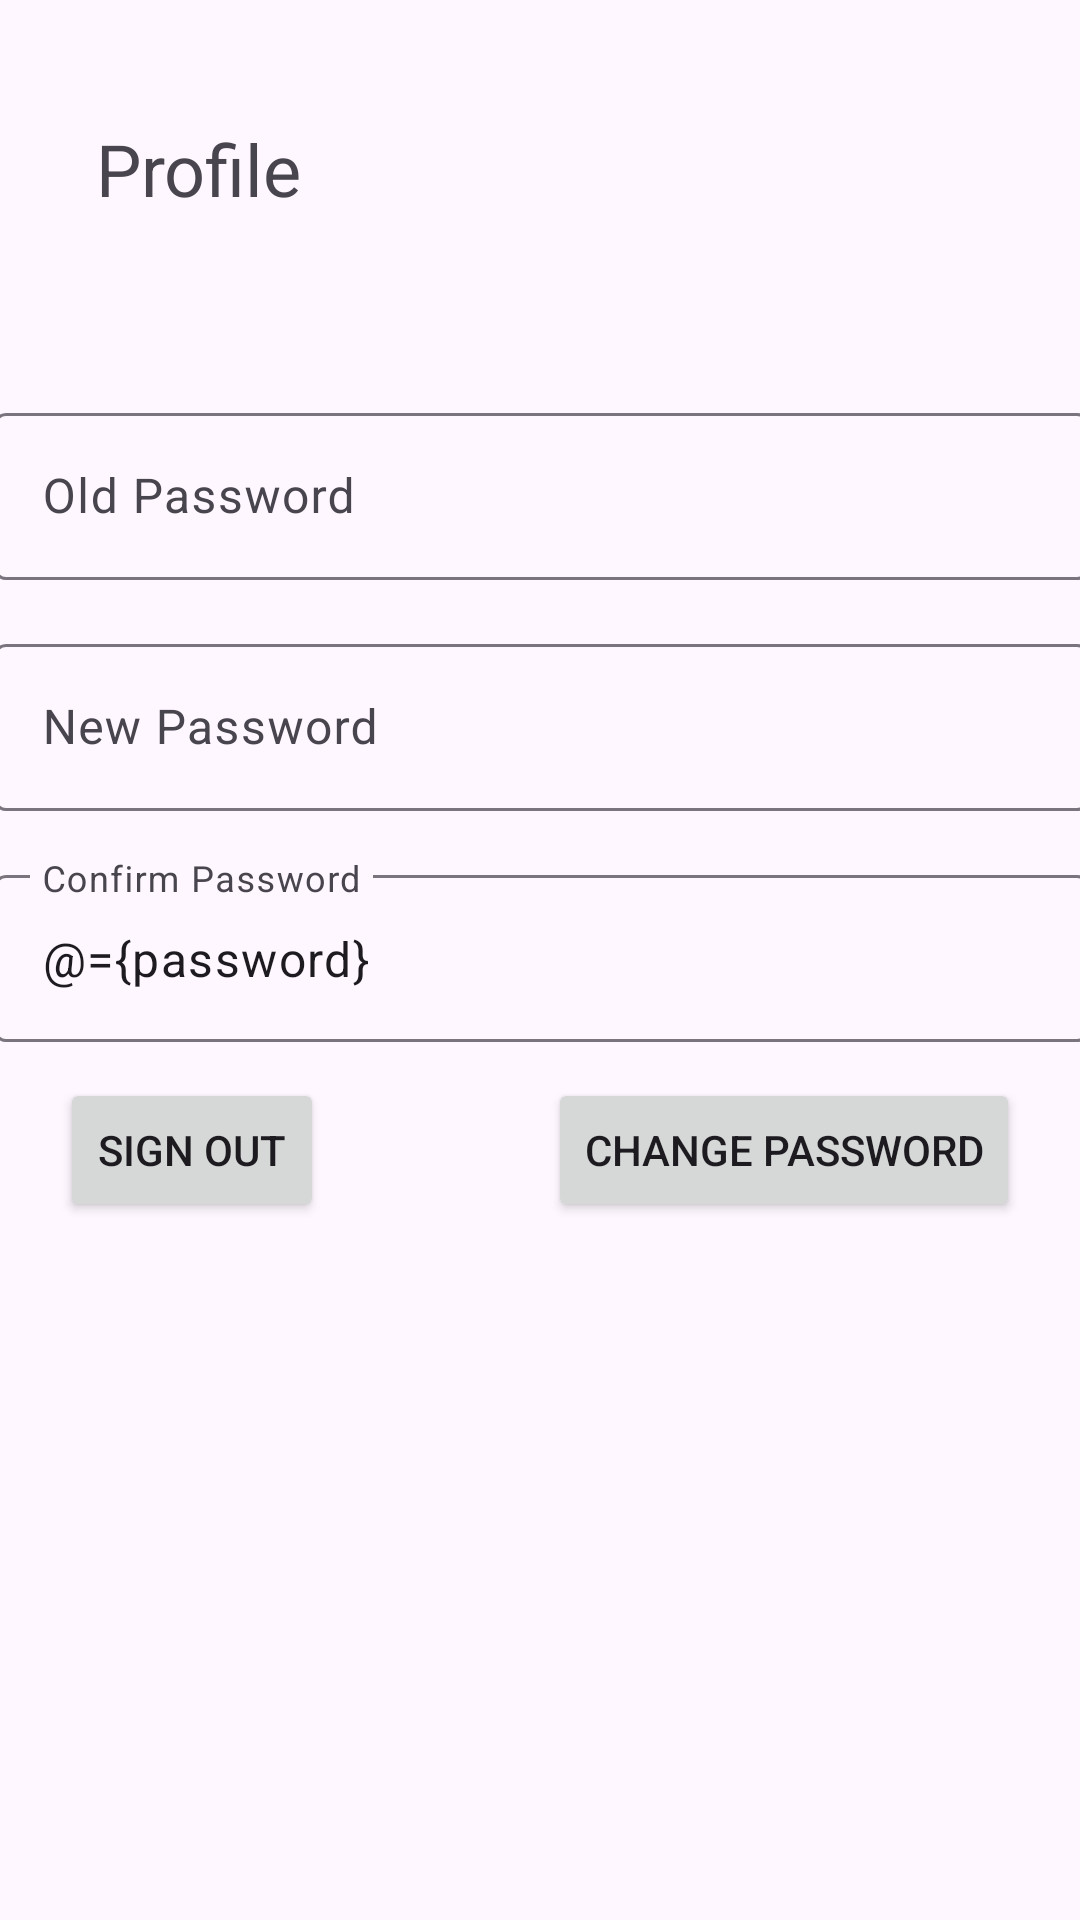

Here is an Android app screen rendered from its layout file. Give the layout XML and the strings, colors and styles it references.
<!-- AndroidManifest.xml: application theme Theme.ANMProject -->
<!-- res/layout/fragment_profile.xml -->
<?xml version="1.0" encoding="utf-8"?>
<layout xmlns:android="http://schemas.android.com/apk/res/android"
    xmlns:app="http://schemas.android.com/apk/res-auto"
    xmlns:tools="http://schemas.android.com/tools">

    <data>
        <variable
            name="password"
            type="String" />
        <variable
            name="editListener"
            type="com.example.anmproject.view.UserEditListener" />
    </data>


    <FrameLayout
        android:layout_width="match_parent"
        android:layout_height="match_parent"
        tools:context=".view.ProfileFragment">


        <androidx.constraintlayout.widget.ConstraintLayout
            android:layout_width="match_parent"
            android:layout_height="match_parent">

            <TextView
                android:id="@+id/textView4"
                android:layout_width="wrap_content"
                android:layout_height="wrap_content"
                android:layout_marginStart="32dp"
                android:layout_marginTop="40dp"
                android:text="Profile"
                android:textSize="24sp"
                app:layout_constraintStart_toStartOf="parent"
                app:layout_constraintTop_toTopOf="parent" />

            <com.google.android.material.textfield.TextInputLayout
                android:id="@+id/textInputLayout13"
                android:layout_width="365dp"
                android:layout_height="wrap_content"
                android:layout_marginTop="60dp"
                app:layout_constraintEnd_toEndOf="parent"
                app:layout_constraintStart_toStartOf="parent"
                app:layout_constraintTop_toBottomOf="@+id/textView4">

                <com.google.android.material.textfield.TextInputEditText
                    android:id="@+id/textOldPassword"
                    android:layout_width="match_parent"
                    android:layout_height="wrap_content"
                    android:hint="Old Password" />
            </com.google.android.material.textfield.TextInputLayout>

            <com.google.android.material.textfield.TextInputLayout
                android:id="@+id/textInputLayout12"
                android:layout_width="365dp"
                android:layout_height="wrap_content"
                android:layout_marginTop="16dp"
                app:layout_constraintEnd_toEndOf="parent"
                app:layout_constraintStart_toStartOf="parent"
                app:layout_constraintTop_toBottomOf="@+id/textInputLayout13">

                <com.google.android.material.textfield.TextInputEditText
                    android:id="@+id/textNewPassword"
                    android:layout_width="match_parent"
                    android:layout_height="wrap_content"
                    android:hint="New Password" />
            </com.google.android.material.textfield.TextInputLayout>

            <com.google.android.material.textfield.TextInputLayout
                android:id="@+id/textInputLayout14"
                android:layout_width="365dp"
                android:layout_height="wrap_content"
                android:layout_marginTop="16dp"
                app:layout_constraintEnd_toEndOf="parent"
                app:layout_constraintStart_toStartOf="parent"
                app:layout_constraintTop_toBottomOf="@+id/textInputLayout12">

                <com.google.android.material.textfield.TextInputEditText
                    android:id="@+id/textConfirmPass"
                    android:layout_width="match_parent"
                    android:layout_height="wrap_content"
                    android:text="@={password}"
                    android:hint="Confirm Password" />
            </com.google.android.material.textfield.TextInputLayout>

            <Button
                android:id="@+id/buttonSignOut"
                android:layout_width="wrap_content"
                android:layout_height="wrap_content"
                android:layout_marginStart="20dp"
                android:layout_marginTop="12dp"
                android:text="Sign Out"
                android:onClick="@{(v) -> editListener.signOutListener(v) }"
                app:layout_constraintStart_toStartOf="parent"
                app:layout_constraintTop_toBottomOf="@+id/textInputLayout14" />

            <Button
                android:id="@+id/buttonChangePassword"
                android:layout_width="wrap_content"
                android:layout_height="wrap_content"
                android:layout_marginTop="12dp"
                android:layout_marginEnd="20dp"
                android:text="Change Password"
                android:onClick="@{ (v) -> editListener.onUserEditPassListener(v,password) }"
                app:layout_constraintEnd_toEndOf="parent"
                app:layout_constraintTop_toBottomOf="@+id/textInputLayout14" />
        </androidx.constraintlayout.widget.ConstraintLayout>

    </FrameLayout>
</layout>
<!-- resources referenced by this layout -->
<resources>
  <style name="Theme.ANMProject" parent="Base.Theme.ANMProject" />
  <style name="Base.Theme.ANMProject" parent="Theme.Material3.DayNight.NoActionBar">
          
          
      </style>
</resources>
